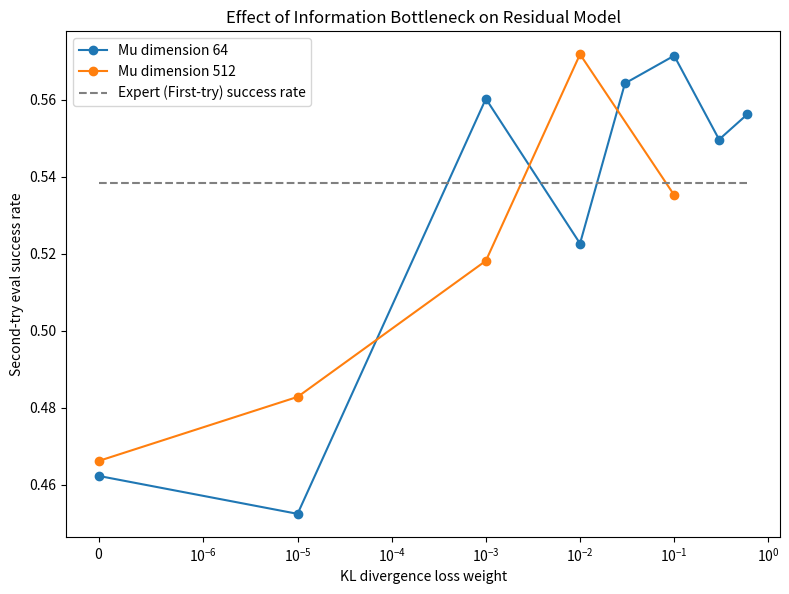

Write the Python code that produced this figure.
import matplotlib.pyplot as plt

# Data
x = [0, 1e-5, 1e-3, 1e-2, 3e-2, 1e-1, 3e-1, 6e-1]
y = [
    0.462327241897583,
    0.45248475670814514,
    0.5603026151657104,
    0.5227078199386597,
    0.5643044710159302,
    0.571490466594696,
    0.5497177839279175,
    0.5563002824783325,
]
x2 = [0, 1e-5, 1e-3, 1e-2, 1e-1]
y2 = [
    0.46623656153678894,
    0.4828646779060364,
    0.5182169079780579,
    0.571860134601593,
    0.5352863073348999,
]

# Figure (higher DPI for sharper rendering)
plt.figure(figsize=(8, 6), dpi=300)
plt.plot(x, y, marker="o", label="Mu dimension 64")
plt.plot(x2, y2, marker="o", label="Mu dimension 512")
plt.hlines(0.5385, xmin=0, xmax=6e-1, colors="gray", linestyles="dashed", label="Expert (First-try) success rate")

plt.xlabel("KL divergence loss weight")
plt.ylabel("Second-try eval success rate")
plt.title("Effect of Information Bottleneck on Residual Model")
plt.legend()

# symlog keeps x=0 visible while still spreading small values
plt.xscale("symlog", linthresh=1e-6)

plt.tight_layout()
plt.savefig("kl_effect.png")
plt.show()
plt.close()
